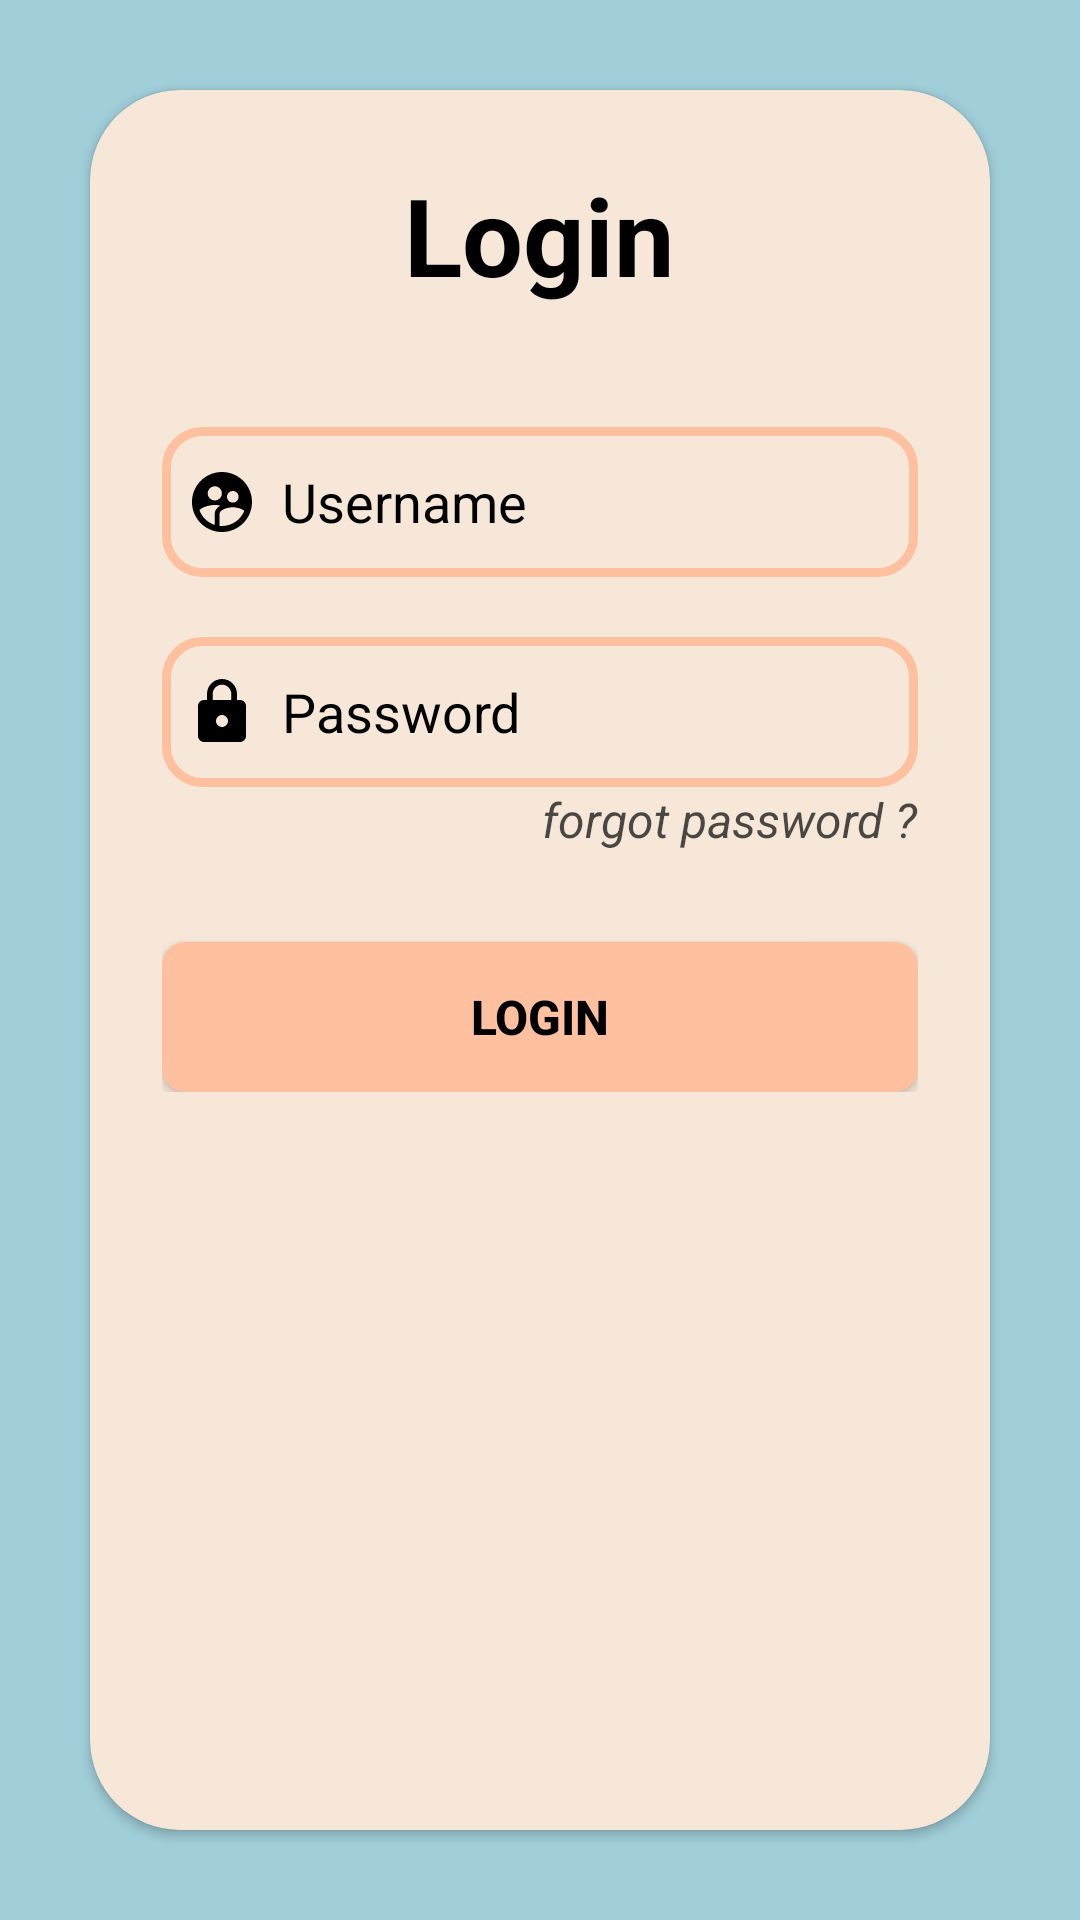

Write the Android layout XML for this screen, with the resource values it uses.
<!-- AndroidManifest.xml: application theme Theme.Fragment_part8 -->
<!-- res/layout/fragment_loginfragment.xml -->
<?xml version="1.0" encoding="utf-8"?>
<LinearLayout xmlns:android="http://schemas.android.com/apk/res/android"
    xmlns:tools="http://schemas.android.com/tools"
    android:layout_width="match_parent"
    android:layout_height="match_parent"
    xmlns:app="http://schemas.android.com/apk/res-auto"
    android:background="@color/blue_kalem"
    android:orientation="vertical"
    tools:context=".loginfragment">


    <androidx.cardview.widget.CardView
        android:layout_width="match_parent"
        android:layout_height="match_parent"
        android:layout_margin="30dp"
        app:cardBackgroundColor="@color/krem"
        app:cardCornerRadius="30dp">

        <LinearLayout
            android:id="@+id/background"
            android:layout_width="match_parent"
            android:layout_height="wrap_content"
            android:layout_gravity="center_horizontal"
            android:orientation="vertical"
            android:padding="24dp">


            <TextView
                android:id="@+id/loginText"
                android:layout_width="wrap_content"
                android:layout_height="wrap_content"
                android:text="Login"
                android:textColor="@color/black"
                android:textSize="36sp"
                android:textStyle="bold"
                android:drawablePadding="10dp"
                android:layout_gravity="center_horizontal"/>

            <EditText
                android:id="@+id/username_inp"
                android:layout_width="match_parent"
                android:layout_height="50dp"
                android:layout_marginTop="40dp"
                android:background="@drawable/editext"
                android:drawableLeft="@drawable/baseline_supervised_user_circle_24"
                android:drawablePadding="8dp"
                android:drawableTint="@color/black"
                android:hint="Username"
                android:textColorHint="@color/black"
                android:padding="8dp"
                android:textColor="@color/black"
                android:textColorHighlight="@color/cardview_dark_background" />

            <EditText
                android:id="@+id/password_inp"
                android:layout_width="match_parent"
                android:layout_height="50dp"
                android:layout_marginTop="20dp"
                android:background="@drawable/editext"
                android:drawableLeft="@drawable/ock"
                android:drawablePadding="8dp"
                android:drawableTint="@color/black"
                android:hint="Password"
                android:textColorHint="@color/black"
                android:inputType="textPassword"
                android:padding="8dp"
                android:textColor="@color/black"
                android:textColorHighlight="@color/cardview_dark_background" />

            <RelativeLayout
                android:layout_width="wrap_content"
                android:layout_height="wrap_content">


                <TextView
                    android:layout_width="wrap_content"
                    android:layout_height="wrap_content"
                    android:layout_alignParentEnd="true"
                    android:layout_centerVertical="true"
                    android:alpha="0.7"
                    android:text="forgot password ?"
                    android:textColor="@color/black"
                    android:textStyle="italic"
                    android:textSize="16dp"/>

            </RelativeLayout>


            <androidx.appcompat.widget.AppCompatButton
                android:id="@+id/loginButton"
                android:layout_width="match_parent"
                android:layout_height="50dp"
                android:layout_marginTop="30dp"
                android:background="@drawable/rounded_button"
                android:text="Login"
                android:textSize="16dp"
                android:gravity="center"
                android:textColor="@color/black"
                android:textStyle="bold"/>


        </LinearLayout>

    </androidx.cardview.widget.CardView>


</LinearLayout>
<!-- resources referenced by this layout -->
<resources>
  <color name="black">#FF000000</color>
  <color name="blue_kalem">#a0ced9</color>
  <color name="krem">#F6E7D8</color>
  <!-- drawable baseline_supervised_user_circle_24 (drawable) -->
  <vector android:height="24dp" android:tint="#313866"
      android:viewportHeight="24" android:viewportWidth="24"
      android:width="24dp" xmlns:android="http://schemas.android.com/apk/res/android">
      <path android:fillColor="@android:color/white" android:pathData="M11.99,2c-5.52,0 -10,4.48 -10,10s4.48,10 10,10 10,-4.48 10,-10 -4.48,-10 -10,-10zM15.6,8.34c1.07,0 1.93,0.86 1.93,1.93 0,1.07 -0.86,1.93 -1.93,1.93 -1.07,0 -1.93,-0.86 -1.93,-1.93 -0.01,-1.07 0.86,-1.93 1.93,-1.93zM9.6,6.76c1.3,0 2.36,1.06 2.36,2.36 0,1.3 -1.06,2.36 -2.36,2.36s-2.36,-1.06 -2.36,-2.36c0,-1.31 1.05,-2.36 2.36,-2.36zM9.6,15.89v3.75c-2.4,-0.75 -4.3,-2.6 -5.14,-4.96 1.05,-1.12 3.67,-1.69 5.14,-1.69 0.53,0 1.2,0.08 1.9,0.22 -1.64,0.87 -1.9,2.02 -1.9,2.68zM11.99,20c-0.27,0 -0.53,-0.01 -0.79,-0.04v-4.07c0,-1.42 2.94,-2.13 4.4,-2.13 1.07,0 2.92,0.39 3.84,1.15 -1.17,2.97 -4.06,5.09 -7.45,5.09z"/>
  </vector>
  <!-- drawable editext (drawable) -->
  <?xml version="1.0" encoding="utf-8"?>
  <shape xmlns:android="http://schemas.android.com/apk/res/android"
      android:shape="rectangle">
  
      <stroke
          android:width="3dp"
          android:color="@color/oren_kalem"/>
      <corners
          android:radius="12dp"/>
  </shape>
  <!-- drawable ock (drawable) -->
  <vector android:height="24dp" android:tint="#313866"
      android:viewportHeight="24" android:viewportWidth="24"
      android:width="24dp" xmlns:android="http://schemas.android.com/apk/res/android">
      <path android:fillColor="@android:color/white" android:pathData="M18,8h-1L17,6c0,-2.76 -2.24,-5 -5,-5S7,3.24 7,6v2L6,8c-1.1,0 -2,0.9 -2,2v10c0,1.1 0.9,2 2,2h12c1.1,0 2,-0.9 2,-2L20,10c0,-1.1 -0.9,-2 -2,-2zM12,17c-1.1,0 -2,-0.9 -2,-2s0.9,-2 2,-2 2,0.9 2,2 -0.9,2 -2,2zM15.1,8L8.9,8L8.9,6c0,-1.71 1.39,-3.1 3.1,-3.1 1.71,0 3.1,1.39 3.1,3.1v2z"/>
  </vector>
  <!-- drawable rounded_button (drawable) -->
  <?xml version="1.0" encoding="utf-8"?>
  <selector xmlns:android="http://schemas.android.com/apk/res/android">
  
      
      <item android:state_pressed="true">
          <shape android:shape="rectangle">
              <solid android:color="#303F9F" /> 
              <corners android:radius="8dp" /> 
          </shape>
      </item>
  
      
      <item>
          <shape android:shape="rectangle">
              <solid android:color="#ffc09f" /> 
              <corners android:radius="8dp" />
          </shape>
      </item>
  </selector>
  <style name="Theme.Fragment_part8" parent="Base.Theme.Fragment_part8" />
  <color name="oren_kalem">#ffc09f</color>
  <style name="Base.Theme.Fragment_part8" parent="Theme.Material3.DayNight.NoActionBar">
          
          
      </style>
</resources>
